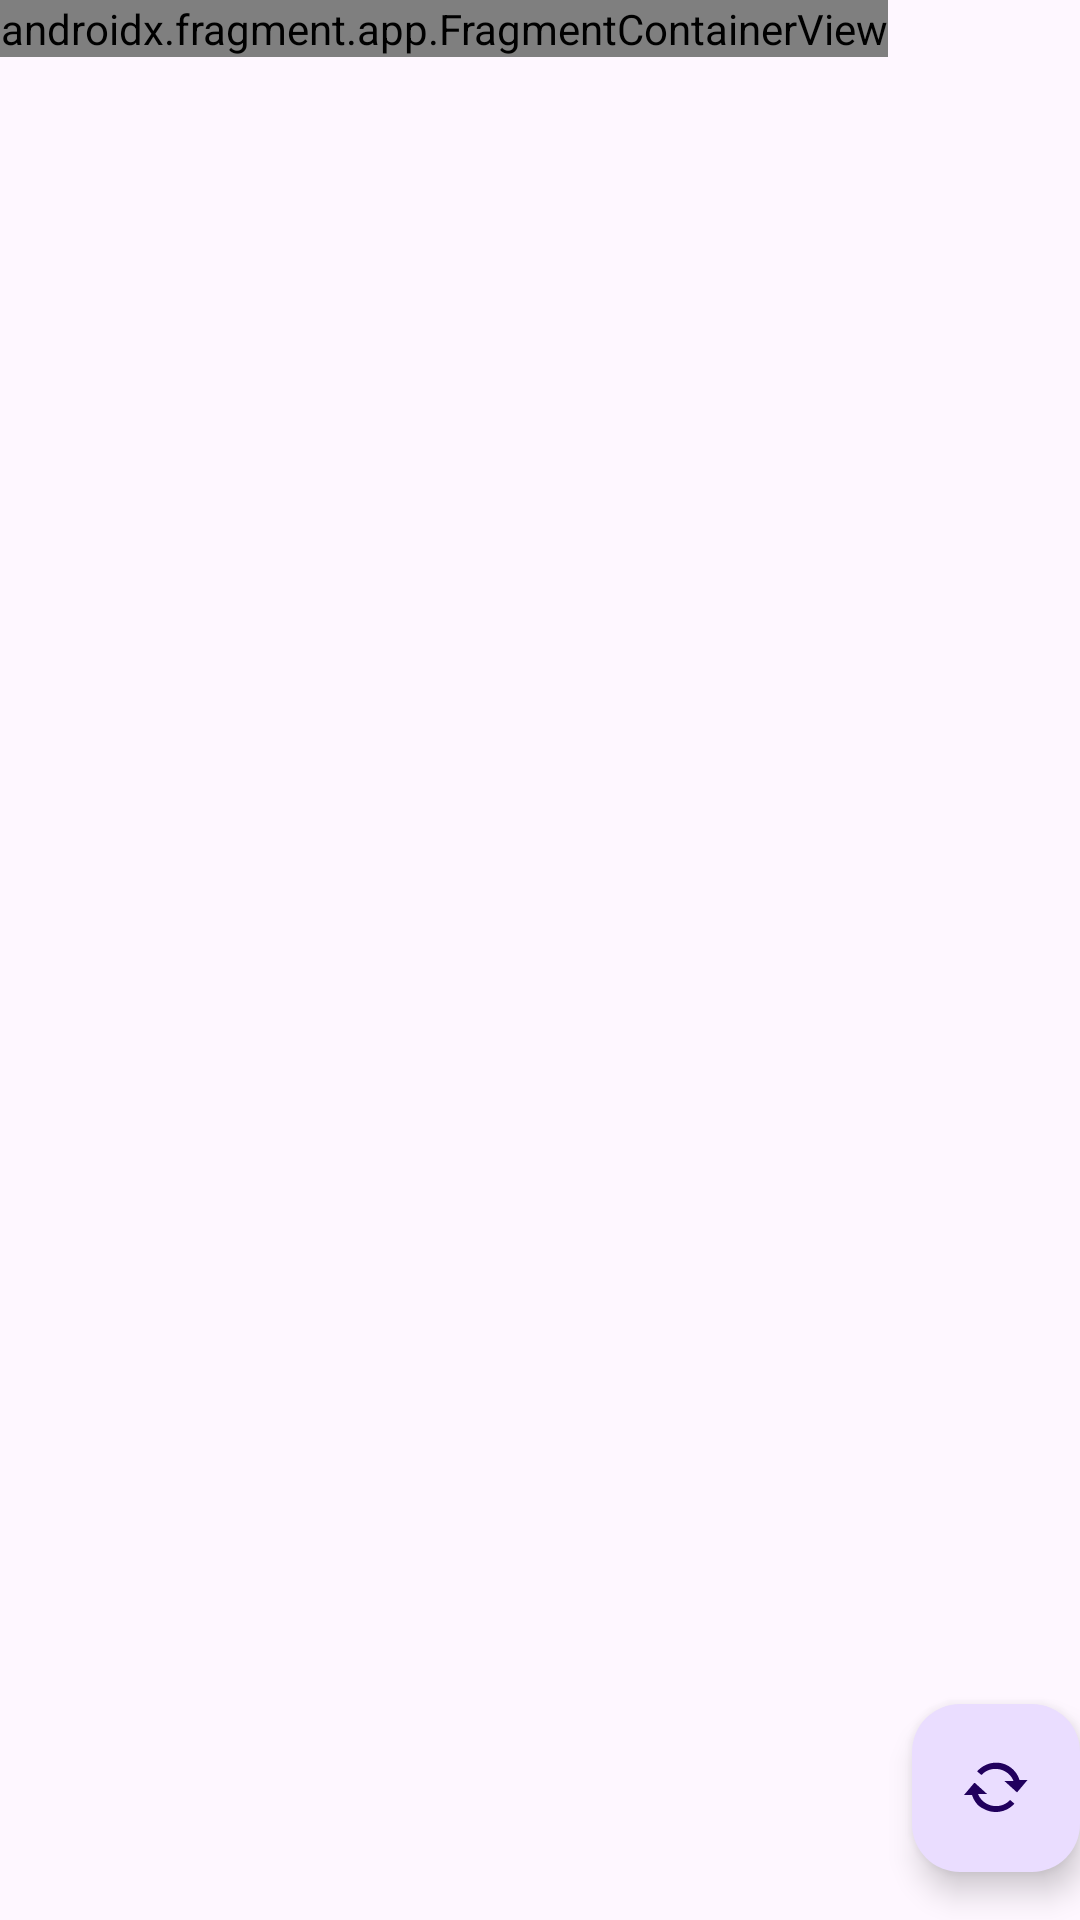

Layout XML and referenced resources for this Android screen:
<!-- AndroidManifest.xml: activity theme Theme.SimpleIPCheck -->
<!-- res/layout/activity_main.xml -->
<?xml version="1.0" encoding="utf-8"?>
<androidx.coordinatorlayout.widget.CoordinatorLayout xmlns:android="http://schemas.android.com/apk/res/android"
    xmlns:app="http://schemas.android.com/apk/res-auto"
    xmlns:tools="http://schemas.android.com/tools"
    android:layout_width="match_parent"
    android:layout_height="match_parent"
    android:fitsSystemWindows="true"
    tools:context=".MainActivity">

    <com.google.android.material.floatingactionbutton.FloatingActionButton
        android:id="@+id/fab"
        android:layout_width="wrap_content"
        android:layout_height="wrap_content"
        android:layout_gravity="bottom|end"
        android:contentDescription="@string/reload"
        android:layout_marginEnd="@dimen/fab_margin"
        android:layout_marginBottom="16dp"
        app:srcCompat="@android:drawable/stat_notify_sync" />

    <androidx.fragment.app.FragmentContainerView
        android:id="@+id/fragmentContainerView"
        android:name="ru.example.simpleipcheck.FirstFragment"
        android:layout_width="wrap_content"
        android:layout_height="wrap_content" />

</androidx.coordinatorlayout.widget.CoordinatorLayout>
<!-- resources referenced by this layout -->
<resources>
  <string name="reload">Reload</string>
  <style name="Theme.SimpleIPCheck" parent="Base.Theme.SimpleIPCheck" />
  <style name="Base.Theme.SimpleIPCheck" parent="Theme.Material3.DayNight.NoActionBar">
          
          
      </style>
</resources>
